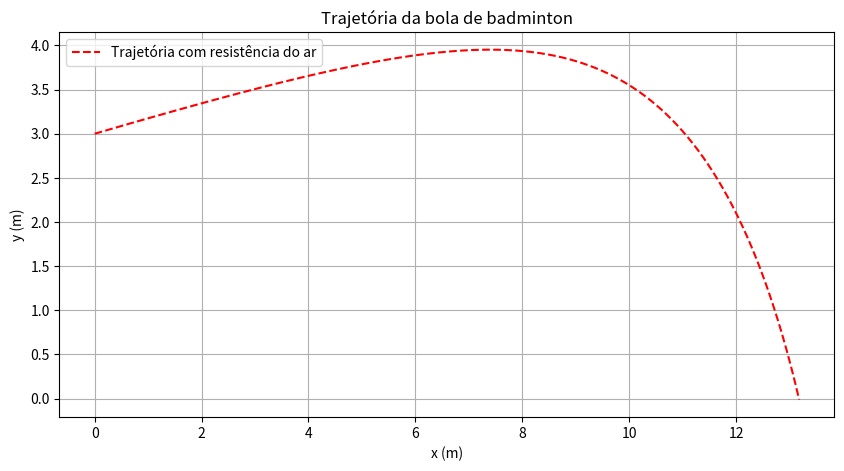

This figure's Python source:
import numpy as np
import matplotlib.pyplot as plt


#Parametros do problema

v0 = 200*1000 / 3600  
theta = np.deg2rad(10)
y0 = 3.0
g = 9.8
vT = 6.8

D = g / vT ** 2 #coeficiente de arrasto

v0x = v0 * np.cos(theta) #componente x da velocidade inicial
v0y = v0 * np.sin(theta) #componente y da velocidade inicial

t_estimado = (v0y + np.sqrt(v0y**2 + 2*g*y0)) / g #tempo estimado de queda
t = np.linspace(0, t_estimado, 1000) 

x = np.zeros(np.size(t)) #inicializa o vetor de posicoes x
y = np.zeros(np.size(t)) #inicializa o vetor de posicoes y
vx = np.zeros(np.size(t)) #inicializa o vetor de velocidades x
vy = np.zeros(np.size(t)) #inicializa o vetor de velocidades y

x[0] = 0.0 #posicao inicial x
y[0] = y0 #posicao inicial y
vx[0] = v0x #velocidade inicial x
vy[0] = v0y #velocidade inicial y

dt = t[1] - t[0] #passo de tempo

for i in range(1, np.size(t)):

    v = np.sqrt(vx[i-1]**2 + vy[i-1]**2) #modulo da velocidade

    ax = -D * vx[i-1]*v
    ay = -g - D * vy[i-1]*v

    vx[i] = vx[i-1] + ax * dt
    vy[i] = vy[i-1] + ay * dt 
    x[i] = x[i-1] + vx[i-1] * dt 
    y[i] = y[i-1] + vy[i-1] * dt 

    if y[i] < 0.0: #se a bola atingir o chao, para o loop
        t = t[:i+1]
        x = x[:i+1]
        y = y[:i+1]
        break

# Plota o grafico da trajetoria

plt.figure(figsize=(10, 5))
plt.plot(x, y, 'r--', label = "Trajetória com resistência do ar")
plt.xlabel('x (m)')
plt.ylabel('y (m)')
plt.title('Trajetória da bola de badminton')
plt.grid()
plt.legend()
plt.show()


alcance = x[-1] #alcance horizontal
print("b) Alcance horizontal = ", alcance, "m")
print("Tempo de queda = ", t[-1], "s")
